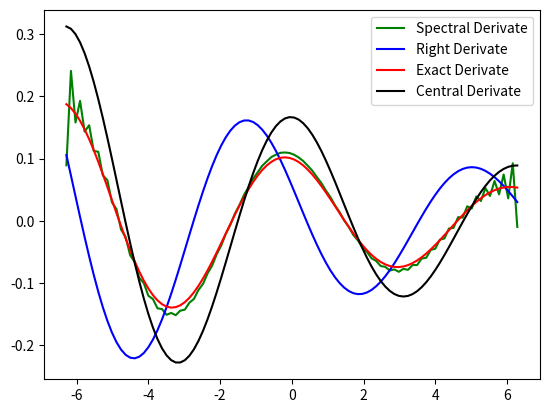

Here is the Python script that generated this plot:
import numpy as np
import matplotlib.pyplot as plt

t=np.linspace(-2*np.pi,2*np.pi,100)
h = 100/(4*np.pi)

def function(t):
    f = np.exp(-0.1*t)*np.sin(t)
    return f

def central_Derivate(f,t,h):
    d = 0
    if h != 0:
        d = (f(t+h)-f(t-h))/(2*h)
    return d

def right_Derivate(f,t,h):
    d = 0
    if h != 0:
        d = (f(t+h)-f(t))/h
    return d

def exact_Derivate(t):
    f = -0.1*np.exp(-0.1*t)*np.sin(t) + np.exp(-0.1*t)*np.cos(t)
    return f

X = np.fft.fft(function(t))
centrals_Derivate = central_Derivate(function,t,h)
rights_Derivate = right_Derivate(function,t,h)
exacts_Derivate = (exact_Derivate(t))/10

frequecy =np.fft.fftfreq(np.size(t),np.max(exacts_Derivate))
X *=1j*frequecy
spectral_Derivate = np.fft.ifft(X)

plt.figure()
plt.plot(t,spectral_Derivate,color='g',label='Spectral Derivate')
plt.plot(t,rights_Derivate,color='b',label='Right Derivate')
plt.plot(t,exacts_Derivate,color='r',label='Exact Derivate')
plt.plot(t,centrals_Derivate,color='k',label='Central Derivate')
plt.legend()
plt.show()
plt.savefig('Derivative superposition.png')